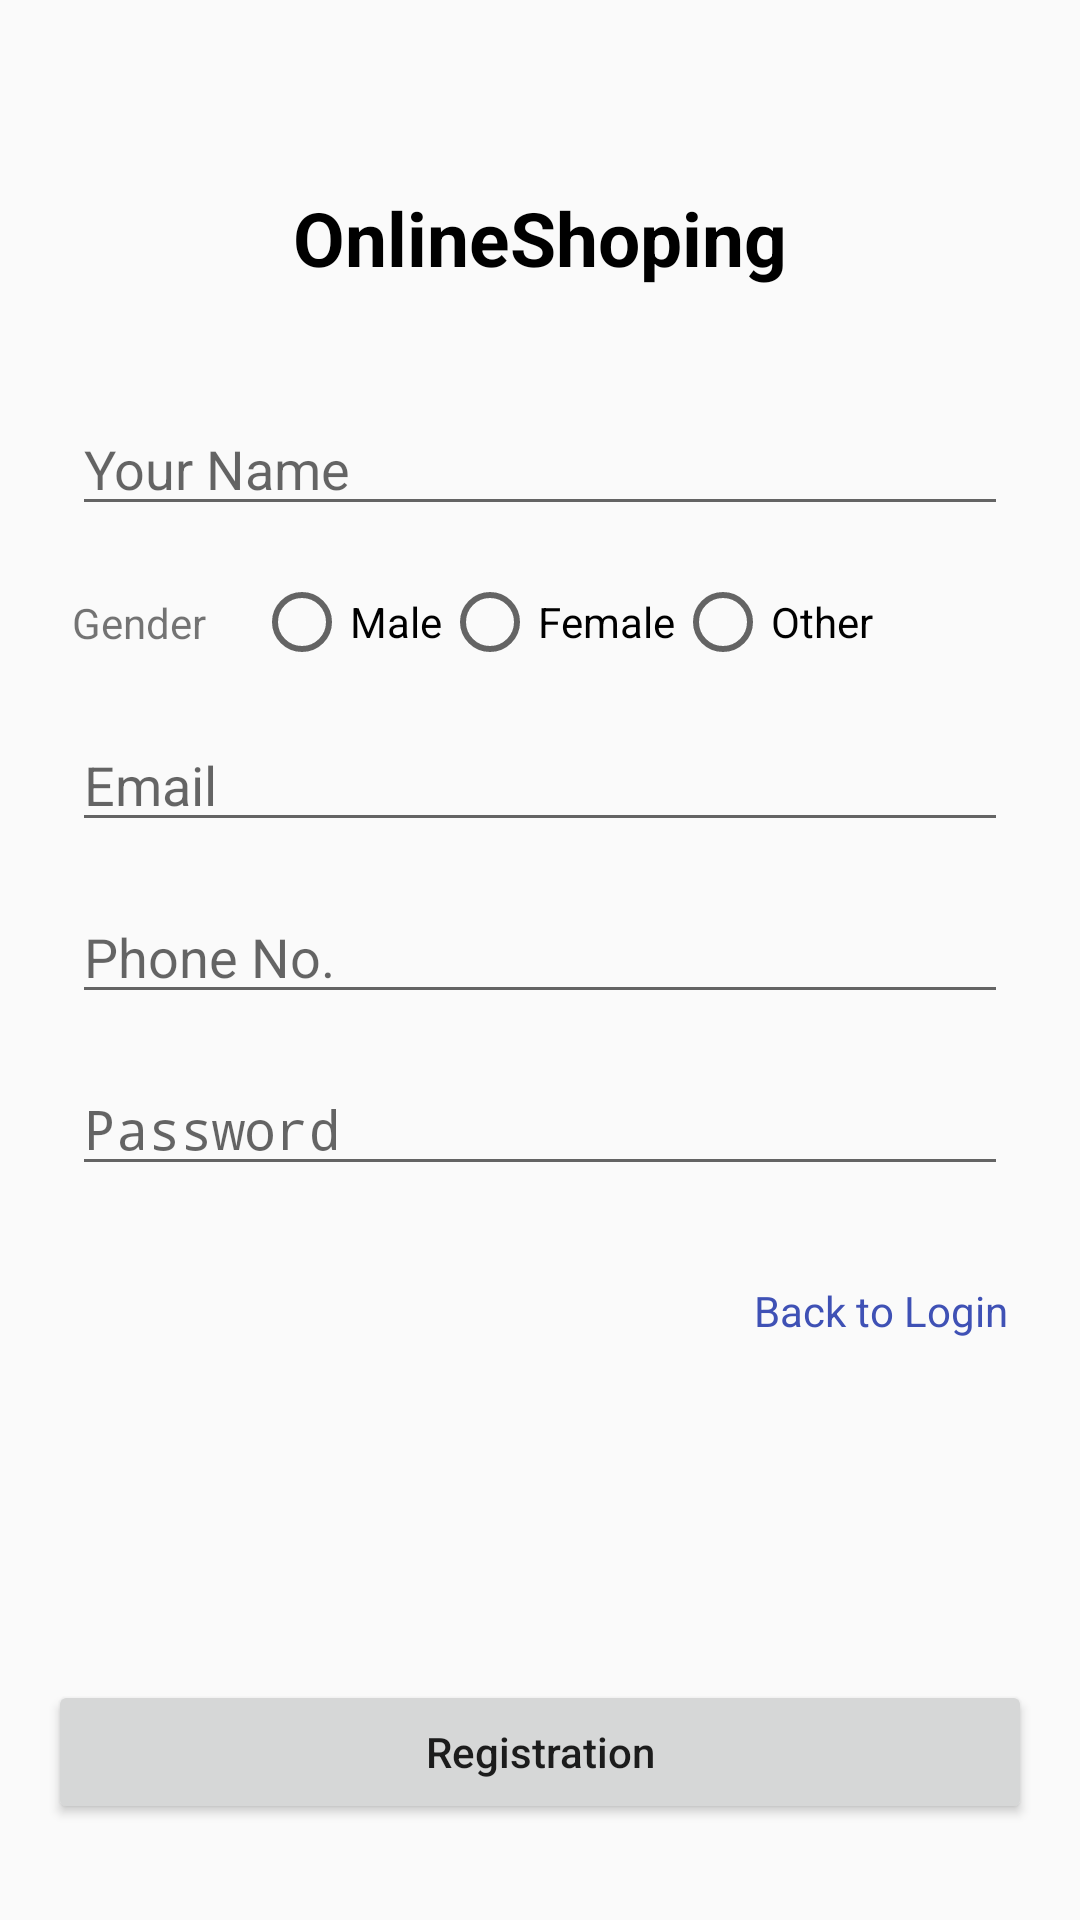

This screen was rendered from an Android layout file. Write that file and the resources it references.
<!-- AndroidManifest.xml: application theme Theme.OnlineShoping -->
<!-- res/layout/activity_registration_page.xml -->
<?xml version="1.0" encoding="utf-8"?>
<androidx.constraintlayout.widget.ConstraintLayout
    xmlns:android="http://schemas.android.com/apk/res/android"
    xmlns:app="http://schemas.android.com/apk/res-auto"
    xmlns:tools="http://schemas.android.com/tools"
    android:layout_width="match_parent"
    android:layout_height="match_parent"
    tools:context=".Activities.RegistrationPage">

    <TextView
        android:id="@+id/textViewAppName"
        android:layout_width="wrap_content"
        android:layout_height="wrap_content"
        android:layout_marginTop="32dp"
        android:text="@string/app_name"
        android:textColor="@color/black"
        android:textSize="25dp"
        android:textStyle="bold"
        app:layout_constraintBottom_toTopOf="@+id/guideline4"
        app:layout_constraintEnd_toEndOf="parent"
        app:layout_constraintStart_toStartOf="parent"
        app:layout_constraintTop_toTopOf="parent" />

    <androidx.constraintlayout.widget.Guideline
        android:id="@+id/guideline4"
        android:layout_width="wrap_content"
        android:layout_height="match_parent"
        android:orientation="horizontal"
        app:layout_constraintGuide_percent="0.19675925" />

    <EditText
        android:id="@+id/editTextTextPersonNameRP"
        android:layout_width="match_parent"
        android:layout_height="wrap_content"
        android:layout_marginStart="24dp"
        android:layout_marginLeft="24dp"
        android:layout_marginTop="8dp"
        android:layout_marginEnd="24dp"
        android:layout_marginRight="24dp"
        android:ems="10"
        android:inputType="textPersonName"
        android:hint="@string/YrName"
        app:layout_constraintEnd_toEndOf="parent"
        app:layout_constraintStart_toStartOf="parent"
        app:layout_constraintTop_toTopOf="@+id/guideline4" />

    <EditText
        android:id="@+id/editTextTextEmailAddressRP"
        android:layout_width="match_parent"
        android:layout_height="wrap_content"
        android:layout_marginStart="24dp"
        android:layout_marginLeft="24dp"
        android:layout_marginTop="16dp"
        android:layout_marginEnd="24dp"
        android:layout_marginRight="24dp"
        android:ems="10"
        android:hint="@string/email"
        android:inputType="textEmailAddress"
        app:layout_constraintEnd_toEndOf="parent"
        app:layout_constraintStart_toStartOf="parent"
        app:layout_constraintTop_toBottomOf="@+id/radioGroupRP" />

    <EditText
        android:id="@+id/editTextPhoneRP"
        android:layout_width="match_parent"
        android:layout_height="wrap_content"
        android:layout_marginStart="24dp"
        android:layout_marginLeft="24dp"
        android:layout_marginTop="16dp"
        android:layout_marginEnd="24dp"
        android:layout_marginRight="24dp"
        android:ems="10"
        android:hint="@string/phoneNo"
        android:inputType="phone"
        app:layout_constraintEnd_toEndOf="parent"
        app:layout_constraintStart_toStartOf="parent"
        app:layout_constraintTop_toBottomOf="@+id/editTextTextEmailAddressRP" />

    <EditText
        android:id="@+id/editTextTextPasswordRP"
        android:layout_width="match_parent"
        android:layout_height="wrap_content"
        android:ems="10"
        android:hint="@string/pass"
        android:inputType="textPassword"
        android:layout_marginStart="24dp"
        android:layout_marginLeft="24dp"
        android:layout_marginTop="16dp"
        android:layout_marginEnd="24dp"
        android:layout_marginRight="24dp"
        app:passwordToggleEnabled="true"
        app:layout_constraintEnd_toEndOf="parent"
        app:layout_constraintStart_toStartOf="parent"
        app:layout_constraintTop_toBottomOf="@+id/editTextPhoneRP"
        />

    <Button
        android:id="@+id/buttonRegistrationRP"
        android:layout_width="match_parent"
        android:layout_height="wrap_content"
        android:layout_marginStart="16dp"
        android:layout_marginLeft="16dp"
        android:layout_marginEnd="16dp"
        android:layout_marginRight="16dp"
        android:layout_marginBottom="32dp"
        android:text="@string/registration"
        android:textAllCaps="false"
        app:layout_constraintBottom_toBottomOf="parent"
        app:layout_constraintEnd_toEndOf="parent"
        app:layout_constraintStart_toStartOf="parent" />

    <TextView
        android:id="@+id/textViewBackToLoginRP"
        android:layout_width="wrap_content"
        android:layout_height="wrap_content"
        android:layout_marginTop="32dp"
        android:layout_marginEnd="24dp"
        android:layout_marginRight="24dp"
        android:text="@string/backLogin"
        android:textColor="@color/navyBlue"
        app:layout_constraintEnd_toEndOf="parent"
        app:layout_constraintTop_toBottomOf="@+id/editTextTextPasswordRP" />

    <RadioGroup
        android:id="@+id/radioGroupRP"
        android:layout_width="wrap_content"
        android:layout_height="wrap_content"
        android:layout_marginStart="16dp"
        android:layout_marginLeft="16dp"
        android:layout_marginTop="16dp"
        android:orientation="horizontal"
        android:textAlignment="gravity"
        app:layout_constraintStart_toEndOf="@+id/textViewGenderRP"
        app:layout_constraintTop_toBottomOf="@+id/editTextTextPersonNameRP">

        <RadioButton
            android:layout_width="wrap_content"
            android:layout_height="wrap_content"
            android:text="@string/male" />

        <RadioButton
            android:layout_width="wrap_content"
            android:layout_height="wrap_content"
            android:text="@string/female" />

        <RadioButton
            android:layout_width="wrap_content"
            android:layout_height="wrap_content"
            android:text="@string/other" />

    </RadioGroup>

    <TextView
        android:id="@+id/textViewGenderRP"
        android:layout_width="wrap_content"
        android:layout_height="wrap_content"
        android:layout_marginStart="24dp"
        android:layout_marginLeft="24dp"
        android:text="@string/gender"
        app:layout_constraintBottom_toTopOf="@+id/editTextTextEmailAddressRP"
        app:layout_constraintStart_toStartOf="parent"
        app:layout_constraintTop_toBottomOf="@+id/editTextTextPersonNameRP" />

    <ImageView
        android:id="@+id/imageViewHidePassRP"
        android:layout_width="25dp"
        android:layout_height="25dp"
        android:layout_marginEnd="8dp"
        android:layout_marginRight="8dp"
        android:src="@drawable/hide_pass"
        app:layout_constraintBottom_toBottomOf="@+id/editTextTextPasswordRP"
        app:layout_constraintEnd_toEndOf="@+id/editTextTextPasswordRP"
        app:layout_constraintTop_toTopOf="@+id/editTextTextPasswordRP"
         />


</androidx.constraintlayout.widget.ConstraintLayout>
<!-- resources referenced by this layout -->
<resources>
  <color name="black">#FF000000</color>
  <color name="navyBlue">#3F51B5</color>
  <string name="YrName">Your Name</string>
  <string name="app_name">OnlineShoping</string>
  <string name="backLogin">Back to Login</string>
  <string name="email">Email</string>
  <string name="female">Female</string>
  <string name="gender">Gender</string>
  <string name="male">Male</string>
  <string name="other">Other</string>
  <string name="pass">Password</string>
  <string name="phoneNo">Phone No.</string>
  <string name="registration">Registration</string>
  <style name="Theme.OnlineShoping" parent="Theme.MaterialComponents.Light.NoActionBar.Bridge">
          
          <item name="colorPrimary">@color/purple_500</item>
          <item name="colorPrimaryVariant">@color/purple_700</item>
          <item name="colorOnPrimary">@color/white</item>
          
          <item name="colorSecondary">@color/teal_200</item>
          <item name="colorSecondaryVariant">@color/teal_700</item>
          <item name="colorOnSecondary">@color/black</item>
          
          <item name="android:statusBarColor" tools:targetApi="l">?attr/colorPrimaryVariant</item>
          
      </style>
  <color name="purple_500">#FF6200EE</color>
  <color name="purple_700">#FF3700B3</color>
  <color name="white">#FFFFFFFF</color>
  <color name="teal_200">#FF03DAC5</color>
  <color name="teal_700">#FF018786</color>
</resources>
